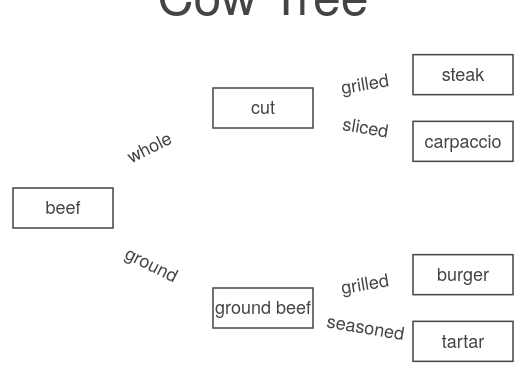
D3 v2 page, settled after 360 driven frames (6 s of simulated time); the page loaded 1 data file(s).


function calculateAngle(d) {
  var deltaY = d.target.y - d.source.y,
      deltaX = d.target.x - d.source.x;
  return Math.atan(deltaX / deltaY) * 180 / Math.PI;
}

var margin = {top: 0, right: 80, bottom: 0, left: 80},
    width = 560 - margin.left - margin.right,
    height = 400 - margin.top - margin.bottom;

var tree = d3.layout.tree()
    .size([height, width]);

var diagonal = d3.svg.diagonal()
    .projection(function(d) { return [d.y, d.x]; });

var svg = d3.select("body").append("svg")
    .attr("width", width + margin.left + margin.right)
    .attr("height", height + margin.top + margin.bottom)
  .append("g")
    .attr("transform", "translate(" + margin.left + "," + margin.top + ")");

d3.json("tree.json", function(root) {
  var nodes = tree.nodes(root),
    links = tree.links(nodes);

  svg.selectAll(".link")
    .data(links)
    .enter().append("text")
      .attr("class", "link")
      .attr("x", function(d) { return d.source.y; })
      .attr("y", function(d) { return d.source.x; })
      .attr("dy", function(d){
        var angle = calculateAngle(d);
        return (parseFloat(angle + 8) / 2) + 'px';
      })
      .attr("dx", "5.8em")
      .attr('width', function(d){
        return Math.sqrt(Math.pow(d.target.y - d.source.y, 2) + Math.pow(d.target.x - d.source.x, 2));
      })
      .attr('height', 40)
      .attr("transform", function(d) {
        return 'rotate(' + calculateAngle(d) + ', ' + d.source.y + ', ' + d.source.x + ')';
      })
      .text(function(d){ return d.target.link; });

  var node = svg.selectAll(".node")
    .data(nodes)
    .enter().append("g")
      .attr("class", function(d) { return "node"; })
      .attr("transform", function(d) { return "translate(" + d.y + "," + d.x + ")"; })

  node.append("rect")
    .attr("x", "-50")
    .attr("y", "-20")
    .attr("width", "100")
    .attr("height", "40");

  node.append("text")
    .attr("dy", ".35em")
    .attr("text-anchor", "end")
    .text(function(d) { return d.name; });
});


### data: tree.json
{
 "name": "beef",
 "children": [
  {
   "name": "cut",
   "link": "whole",
   "children": [
    "{... 2 keys}",
    "{... 2 keys}"
   ]
  },
  {
   "name": "ground beef",
   "link": "ground",
   "children": [
    "{... 2 keys}",
    "{... 2 keys}"
   ]
  }
 ]
}